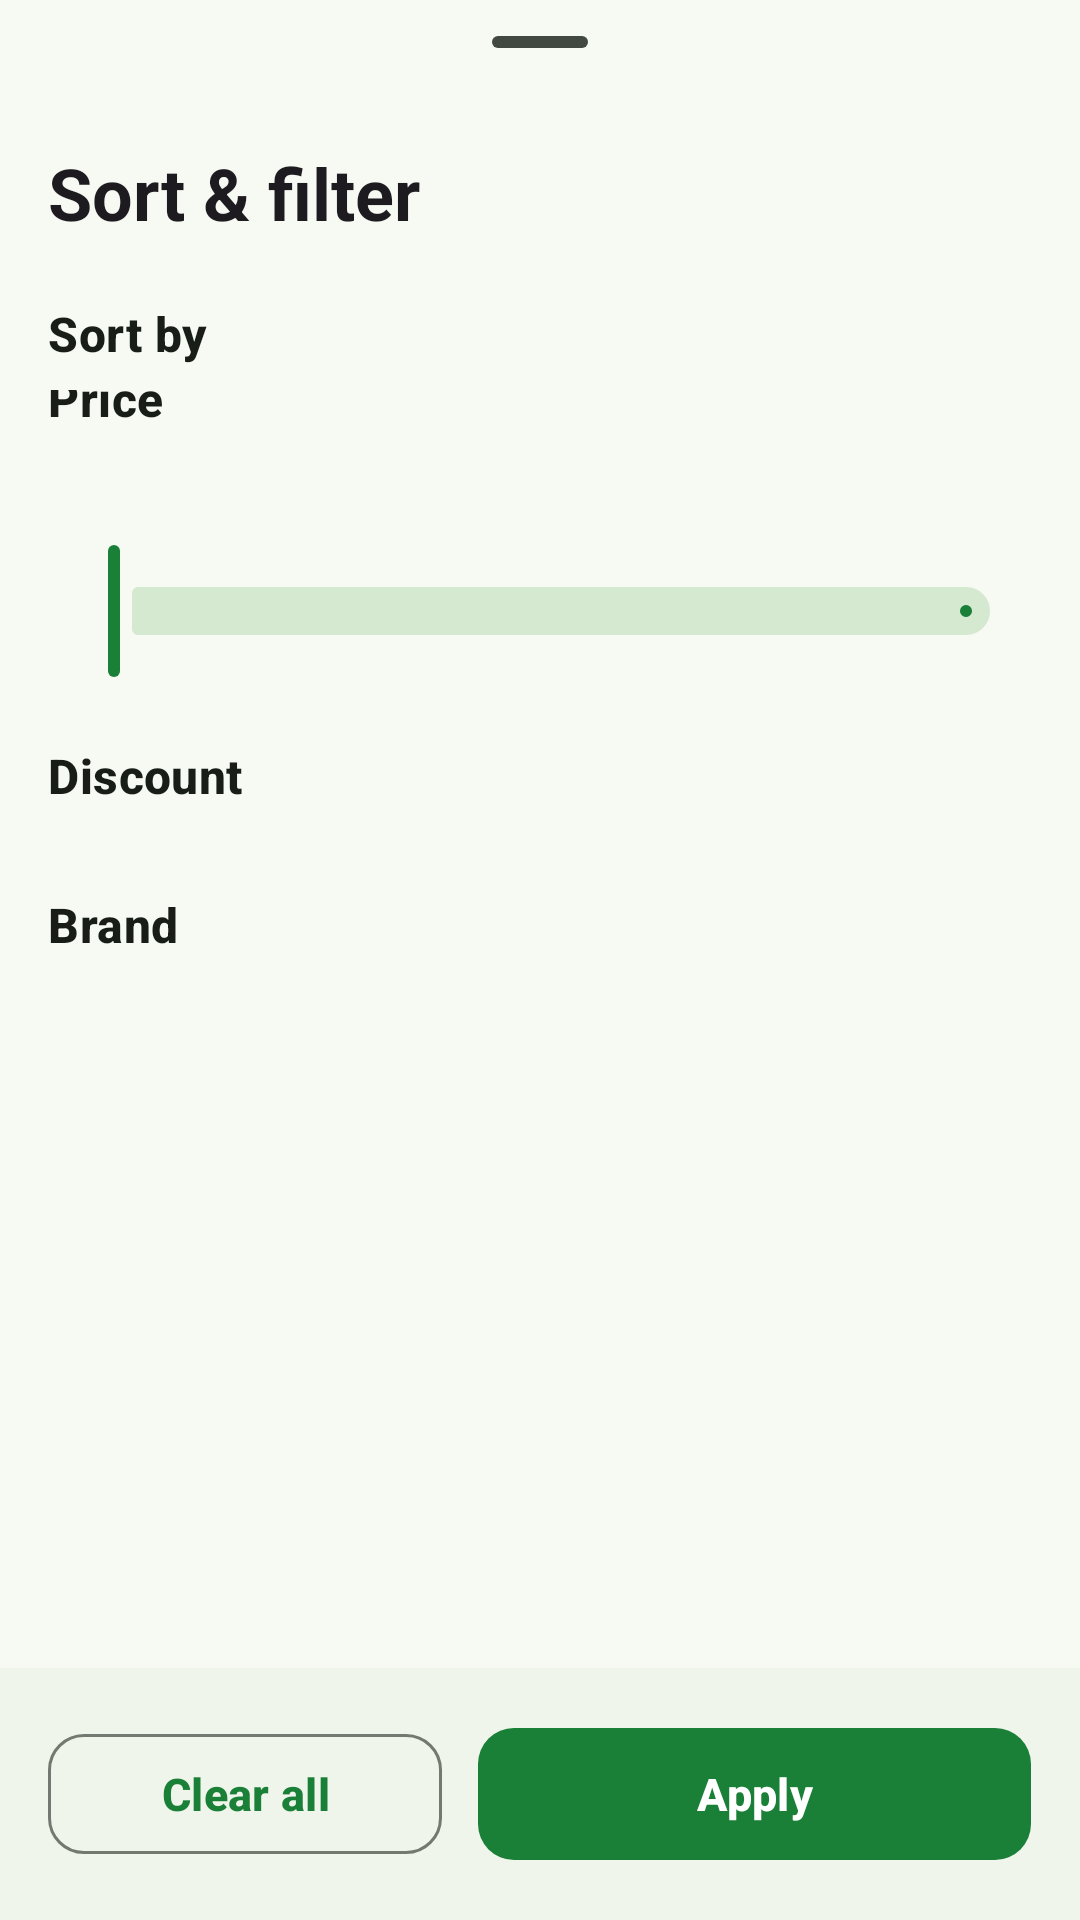

Write the Android layout XML for this screen, with the resource values it uses.
<!-- AndroidManifest.xml: application theme Theme.GreenBasket -->
<!-- res/layout/bottom_sheet_sort_filter.xml -->
<?xml version="1.0" encoding="utf-8"?>
<LinearLayout xmlns:android="http://schemas.android.com/apk/res/android"
    xmlns:app="http://schemas.android.com/apk/res-auto"
    xmlns:tools="http://schemas.android.com/tools"
    android:layout_width="match_parent"
    android:layout_height="wrap_content"
    android:orientation="vertical">

    <com.google.android.material.bottomsheet.BottomSheetDragHandleView
        android:layout_width="match_parent"
        android:layout_height="wrap_content" />

    <androidx.core.widget.NestedScrollView
        android:layout_width="match_parent"
        android:layout_height="0dp"
        android:layout_weight="1"
        android:fillViewport="false">

        <LinearLayout
            android:layout_width="match_parent"
            android:layout_height="wrap_content"
            android:orientation="vertical"
            android:paddingHorizontal="@dimen/screen_padding">

            <TextView
                android:layout_width="match_parent"
                android:layout_height="wrap_content"
                android:text="@string/sort_filter_title"
                android:textAppearance="@style/TextAppearance.GreenBasket.Headline" />

            <TextView
                style="@style/SheetSectionTitle"
                android:text="@string/sort_by" />

            <com.google.android.material.chip.ChipGroup
                android:id="@+id/sortGroup"
                android:layout_width="match_parent"
                android:layout_height="wrap_content"
                app:selectionRequired="true"
                app:singleSelection="true" />

            <LinearLayout
                android:id="@+id/priceSection"
                android:layout_width="match_parent"
                android:layout_height="wrap_content"
                android:orientation="vertical">

                <LinearLayout
                    android:layout_width="match_parent"
                    android:layout_height="wrap_content"
                    android:gravity="bottom"
                    android:orientation="horizontal">

                    <TextView
                        style="@style/SheetSectionTitle"
                        android:layout_width="0dp"
                        android:layout_weight="1"
                        android:text="@string/filter_price" />

                    <TextView
                        android:id="@+id/priceRangeLabel"
                        android:layout_width="wrap_content"
                        android:layout_height="wrap_content"
                        android:textAppearance="@style/TextAppearance.GreenBasket.Label"
                        android:textColor="?attr/colorPrimary"
                        tools:text="₹20 – ₹699" />
                </LinearLayout>

                <com.google.android.material.slider.RangeSlider
                    android:id="@+id/priceSlider"
                    android:layout_width="match_parent"
                    android:layout_height="wrap_content"
                    android:contentDescription="@string/filter_price"
                    app:labelBehavior="floating" />
            </LinearLayout>

            <TextView
                style="@style/SheetSectionTitle"
                android:text="@string/filter_discount" />

            <com.google.android.material.chip.ChipGroup
                android:id="@+id/discountGroup"
                android:layout_width="match_parent"
                android:layout_height="wrap_content"
                app:selectionRequired="true"
                app:singleSelection="true" />

            <TextView
                style="@style/SheetSectionTitle"
                android:text="@string/filter_brand" />

            <com.google.android.material.chip.ChipGroup
                android:id="@+id/brandGroup"
                android:layout_width="match_parent"
                android:layout_height="wrap_content"
                android:paddingBottom="@dimen/space_l" />
        </LinearLayout>
    </androidx.core.widget.NestedScrollView>

    <LinearLayout
        android:id="@+id/sheetActions"
        android:layout_width="match_parent"
        android:layout_height="wrap_content"
        android:background="?attr/colorSurfaceContainerLow"
        android:orientation="horizontal"
        android:padding="@dimen/screen_padding">

        <com.google.android.material.button.MaterialButton
            android:id="@+id/clearButton"
            style="@style/Widget.GreenBasket.Button.Outlined"
            android:layout_width="0dp"
            android:layout_height="wrap_content"
            android:layout_marginEnd="@dimen/space_m"
            android:layout_weight="1"
            android:text="@string/action_clear_all" />

        <com.google.android.material.button.MaterialButton
            android:id="@+id/applyButton"
            android:layout_width="0dp"
            android:layout_height="wrap_content"
            android:layout_weight="1.4"
            android:text="@string/action_apply" />
    </LinearLayout>
</LinearLayout>
<!-- resources referenced by this layout -->
<resources>
  <dimen name="screen_padding">16dp</dimen>
  <dimen name="space_l">16dp</dimen>
  <dimen name="space_m">12dp</dimen>
  <string name="action_apply">Apply</string>
  <string name="action_clear_all">Clear all</string>
  <string name="filter_brand">Brand</string>
  <string name="filter_discount">Discount</string>
  <string name="filter_price">Price</string>
  <string name="sort_by">Sort by</string>
  <string name="sort_filter_title">Sort &amp; filter</string>
  <style name="TextAppearance.GreenBasket.Headline" parent="TextAppearance.Material3.HeadlineSmall">
          <item name="android:textStyle">bold</item>
      </style>
  <style name="TextAppearance.GreenBasket.Label" parent="TextAppearance.Material3.LabelMedium">
          <item name="android:textStyle">bold</item>
      </style>
  <style name="Theme.GreenBasket" parent="Base.Theme.GreenBasket" />
  <dimen name="radius_m">12dp</dimen>
  <color name="md_primary">#1A7F37</color>
  <color name="md_on_primary">#FFFFFF</color>
  <color name="md_primary_container">#C3F0C8</color>
  <color name="md_on_primary_container">#00210B</color>
  <color name="md_secondary">#526350</color>
  <color name="md_on_secondary">#FFFFFF</color>
  <color name="md_secondary_container">#D5E8D0</color>
  <color name="md_on_secondary_container">#101F10</color>
  <color name="md_tertiary">#7A5900</color>
  <color name="md_on_tertiary">#FFFFFF</color>
  <color name="md_tertiary_container">#FFDF9E</color>
  <color name="md_on_tertiary_container">#261A00</color>
  <color name="md_error">#BA1A1A</color>
  <color name="md_on_error">#FFFFFF</color>
  <color name="md_error_container">#FFDAD6</color>
  <color name="md_on_error_container">#410002</color>
  <color name="md_background">#F6FAF3</color>
  <color name="md_on_background">#181D17</color>
  <color name="md_surface">#F6FAF3</color>
  <color name="md_on_surface">#181D17</color>
  <color name="md_surface_variant">#DDE5D9</color>
  <color name="md_on_surface_variant">#414941</color>
  <color name="md_outline">#717970</color>
  <color name="md_outline_variant">#C1C9BE</color>
  <color name="md_inverse_surface">#2D322C</color>
  <color name="md_inverse_on_surface">#EEF2EA</color>
  <color name="md_inverse_primary">#88D98E</color>
  <color name="md_surface_container_lowest">#FFFFFF</color>
  <color name="md_surface_container_low">#F0F5EC</color>
  <color name="md_surface_container">#EAEFE7</color>
  <color name="md_surface_container_high">#E5E9E1</color>
  <color name="md_surface_container_highest">#DFE4DB</color>
  <style name="ShapeAppearance.GreenBasket.Small" parent="ShapeAppearance.Material3.Corner.Small">
          <item name="cornerSize">8dp</item>
      </style>
  <style name="ShapeAppearance.GreenBasket.Medium" parent="ShapeAppearance.Material3.Corner.Medium">
          <item name="cornerSize">14dp</item>
      </style>
  <style name="ShapeAppearance.GreenBasket.Large" parent="ShapeAppearance.Material3.Corner.Large">
          <item name="cornerSize">20dp</item>
      </style>
  <style name="ThemeOverlay.GreenBasket.Dialog" parent="ThemeOverlay.Material3.MaterialAlertDialog">
          <item name="shapeAppearanceOverlay">@style/ShapeAppearance.GreenBasket.Dialog</item>
      </style>
  <dimen name="card_stroke">1dp</dimen>
  <dimen name="radius_l">16dp</dimen>
  <style name="TextAppearance.GreenBasket.ToolbarSubtitle" parent="TextAppearance.Material3.BodySmall">
          <item name="android:textColor">?attr/colorOnSurfaceVariant</item>
      </style>
  <style name="TextAppearance.GreenBasket.NavLabel.Active">
          <item name="android:textStyle">bold</item>
      </style>
  <style name="TextAppearance.GreenBasket.NavLabel" parent="TextAppearance.Material3.LabelMedium" />
  <style name="ShapeAppearance.GreenBasket.Dialog" parent="">
          <item name="cornerFamily">rounded</item>
          <item name="cornerSize">24dp</item>
      </style>
</resources>
